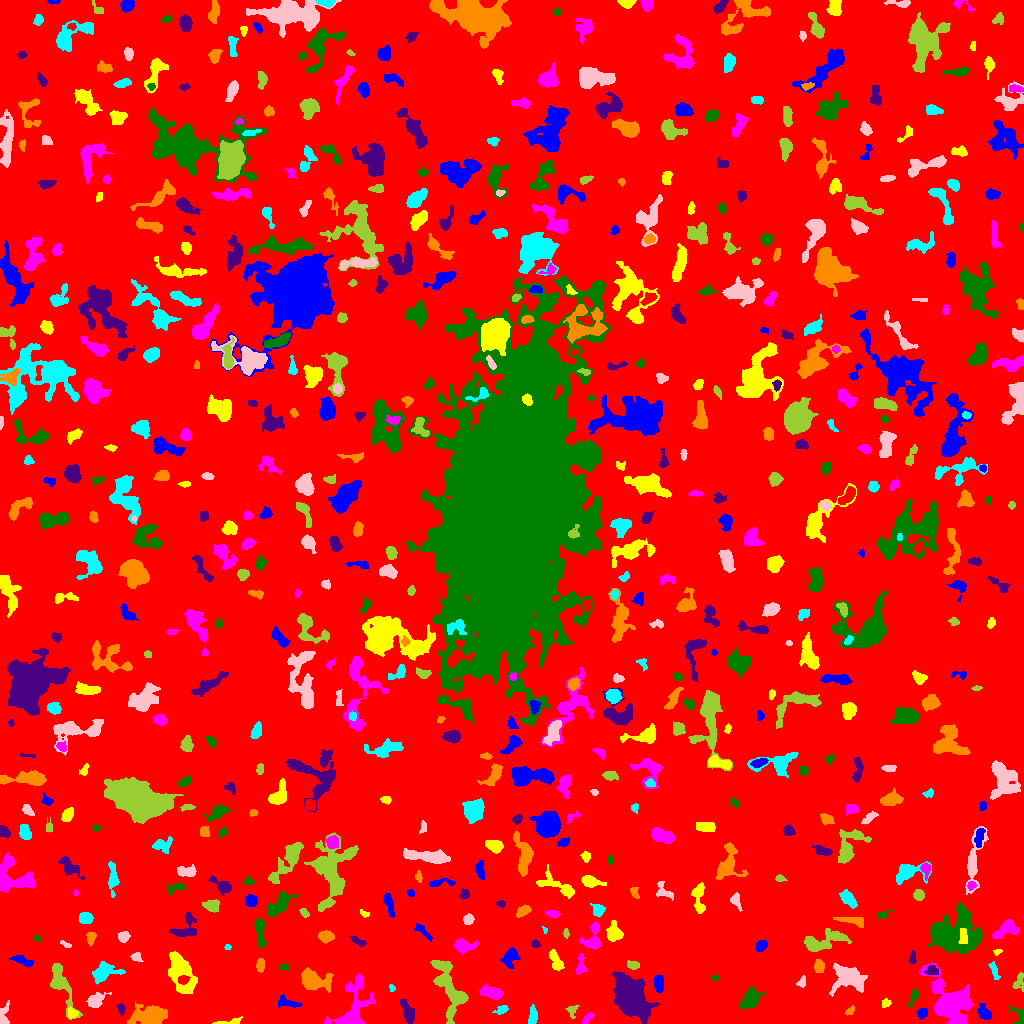

Source data for this figure (header and first rows):
ID, X, Y, A, B, theta, total_flux, mu_max, mu_median, mu_mean, R_fwhm, R_e, R10, R90, x_start, x_end, y_start, y_end, area, greylevel
0, 516.9, 508.9, 299, 296.7, -0.9755, 1327707, 11.0, 1.0, 1.62, 54.71, 233.8, 87.32, 382.8, 0, 1023, 0, 1023, 819810, 1.62
1, 984.4, 10.15, 3.867, 2.635, -0.7936, 828.0, 12.0, 4.0, 4.705, 4.618, 3.868, 1.493, 6.18, 977, 991, 4, 20, 176, 8.705
2, 229.2, 1.308, 7.616, 1.305, 0.08857, 143.0, 3.0, 1.0, 1.3, 3.949, 3.29, 1.382, 4.951, 212, 242, 0, 7, 110, 5.3
3, 587.5, 5.278, 3.818, 1.484, 0.8285, 133.0, 4.0, 1.0, 1.446, 3.7, 2.985, 1.128, 4.583, 582, 594, 0, 11, 92, 5.446
4, 1019, 5.5, 5.68, 2.933, -1.149, 242.0, 7.0, 1.0, 1.847, 2.185, 3.09, 0.9772, 5.585, 1008, 1023, 0, 17, 131, 5.847
5, 121.1, 14.74, 2.592, 1.729, -1.318, 219.0, 7.0, 3.0, 2.772, 2.764, 2.646, 0.9772, 4.222, 116, 125, 8, 20, 79, 7.772
6, 151.1, 7.629, 6.474, 3.947, 0.1086, 3956, 25.0, 4.0, 6.671, 5.971, 5.89, 2.326, 10.11, 127, 167, 0, 22, 593, 10.67
7, 501.6, 13.76, 3.098, 1.837, 0.427, 162.0, 4.0, 1.0, 1.636, 3.949, 2.877, 1.262, 4.583, 492, 508, 9, 18, 99, 5.636
8, 3.428, 6.383, 6.291, 2.334, 1.386, 486.0, 12.0, 2.0, 3.176, 2.706, 3.338, 1.128, 6.077, 0, 9, 0, 23, 153, 6.176
9, 571.8, 12.94, 3.052, 2.607, 1.433, 192.0, 5.0, 1.5, 1.92, 2.932, 2.821, 0.9772, 4.951, 565, 579, 5, 18, 100, 5.92
10, 672.2, 14.33, 2.717, 1.341, -1.485, 89.0, 4.0, 1.0, 1.413, 2.821, 2.394, 0.7979, 3.909, 669, 675, 8, 20, 63, 5.413
11, 922.1, 10.47, 2.892, 2.336, 0.6542, 454.0, 7.0, 4.0, 4.324, 4.82, 3.432, 1.382, 5.046, 916, 927, 4, 15, 105, 7.324
12, 71.6, 10.45, 2.698, 2.174, -1.02, 253.0, 5.0, 2.0, 2.72, 3.827, 2.932, 1.262, 4.618, 68, 78, 5, 17, 93, 8.72
13, 352.7, 14.86, 14.88, 7.266, 1.233, 1465, 6.0, 2.0, 1.873, 8.593, 7.777, 2.932, 12.94, 324, 375, 0, 50, 782, 5.873
14, 750, 24.66, 5.588, 3.532, 1.002, 1413, 9.0, 4.0, 4.443, 6.864, 5.499, 2.257, 8.556, 740, 764, 15, 37, 318, 7.443
15, 407.5, 12.21, 6.258, 2.603, -1.137, 754.0, 6.0, 3.0, 3.155, 7.001, 5.046, 2.034, 7.632, 399, 414, 0, 24, 239, 6.155
16, 849.6, 12.64, 2.829, 1.615, 0.723, 108.0, 3.0, 1.0, 1.543, 3.241, 2.585, 0.9772, 4.107, 845, 854, 8, 18, 70, 5.543
17, 532.5, 6.251, 4.532, 2.028, 1.453, 303.0, 5.0, 2.0, 2.09, 3.742, 3.523, 1.382, 5.698, 528, 537, 0, 19, 145, 6.09
18, 95.62, 22.37, 4.97, 2.981, 0.6301, 597.0, 7.0, 2.0, 2.764, 4.514, 4.334, 1.693, 6.956, 86, 111, 16, 31, 216, 7.764
19, 59.55, 40.57, 12.66, 3.751, -1.188, 1195, 10.0, 2.0, 2.404, 5.046, 5.698, 2.111, 9.966, 50, 82, 4, 60, 497, 6.404
20, 204.9, 18.81, 2.695, 1.509, 0.1359, 113.0, 3.0, 2.0, 1.592, 3.432, 2.646, 0.9772, 4.068, 200, 211, 15, 22, 71, 5.592
21, 287.7, 20.5, 6.313, 2.208, -0.2087, 224.0, 2.0, 1.0, 1.31, 7.001, 4.184, 1.871, 6.457, 278, 302, 16, 29, 171, 5.31
22, 885.6, 20.04, 2.4, 2.047, 0.639, 132.0, 4.0, 2.0, 1.808, 3.656, 2.706, 1.128, 4.26, 882, 891, 16, 25, 73, 6.808
23, 492.4, 30.68, 5.25, 2.464, -0.2134, 590.0, 7.0, 2.0, 2.379, 4.37, 4.297, 1.596, 7.114, 479, 503, 24, 39, 248, 6.379
24, 912.8, 25.53, 5.553, 1.756, 1.146, 180.0, 3.0, 2.0, 1.636, 4.406, 3.338, 1.262, 5.109, 907, 918, 17, 34, 110, 5.636
25, 630.4, 24.16, 8.529, 6.077, -1.074, 16313, 67.0, 6.0, 12.33, 6.84, 7.632, 2.877, 15.48, 612, 659, 0, 52, 1323, 15.33
26, 313.1, 42.93, 7.475, 4.347, -0.253, 2195, 13.0, 3.0, 4.545, 6.05, 6.103, 2.394, 10.42, 301, 333, 31, 56, 483, 7.545
27, 391.8, 35.54, 1.921, 1.31, -1.358, 68.0, 3.0, 2.0, 1.619, 2.764, 1.954, 0.7979, 2.985, 389, 395, 32, 39, 42, 6.619
28, 802.4, 42.0, 3.028, 1.702, 1.277, 103.0, 3.0, 1.0, 1.272, 3.09, 2.585, 0.9772, 4.146, 796, 805, 36, 48, 81, 6.272
29, 1019, 41.92, 5.213, 2.588, 1.364, 193.0, 4.0, 1.0, 1.409, 4.146, 3.523, 1.262, 5.67, 1012, 1023, 32, 51, 137, 5.409
30, 600.9, 45.02, 2.4, 1.717, -0.07696, 87.0, 3.0, 1.0, 1.5, 2.821, 2.394, 0.7979, 3.868, 595, 606, 40, 47, 58, 5.5
31, 658.6, 39.78, 4.477, 2.106, -1.508, 656.0, 8.0, 4.0, 4.126, 5.614, 3.989, 1.693, 5.917, 654, 663, 31, 48, 159, 9.126
32, 180.5, 52.25, 11.33, 5.371, -1.173, 2413, 10.0, 3.0, 3.365, 7.291, 7.979, 2.877, 13.26, 168, 197, 30, 72, 717, 6.365
33, 950.2, 20.52, 12.67, 8.678, -0.9023, 8725, 27.0, 6.0, 6.958, 6.283, 10.03, 3.432, 17.2, 919, 974, 0, 60, 1254, 8.958
34, 715.2, 45.69, 2.094, 1.222, 0.09292, 124.0, 6.0, 3.0, 2.884, 2.821, 1.954, 0.7979, 3.038, 711, 719, 43, 48, 43, 5.884
35, 931.6, 52.65, 3.094, 2.39, 0.0006333, 289.0, 5.0, 2.0, 2.491, 3.827, 3.385, 1.262, 5.323, 924, 938, 49, 58, 116, 8.491
36, 260.1, 57.87, 3.345, 1.873, 1.54, 376.0, 7.0, 3.0, 3.481, 4.068, 3.241, 1.262, 5.046, 256, 264, 51, 65, 108, 6.481
37, 104, 51.62, 6.572, 4.267, 0.3543, 1168, 8.0, 3.0, 3.29, 6.864, 5.781, 2.257, 9.202, 92, 125, 39, 62, 355, 6.29
38, 847.7, 46.11, 8.466, 5.924, -0.3696, 2315, 11.0, 3.0, 3.663, 6.103, 7.378, 2.764, 12.14, 829, 867, 27, 60, 632, 6.663
39, 451.4, 32.03, 14.91, 5.415, -1.186, 2412, 14.0, 2.0, 2.844, 5.499, 7.047, 2.523, 12.77, 430, 468, 0, 63, 848, 6.844
40, 770.5, 58.83, 3.741, 1.84, -1.413, 206.0, 3.0, 2.0, 1.925, 4.549, 3.29, 1.382, 5.171, 766, 774, 49, 66, 107, 5.925
41, 510.3, 66.27, 5.032, 3.449, 1.032, 640.0, 6.0, 3.0, 2.759, 6.457, 5.046, 1.871, 7.632, 500, 520, 55, 76, 232, 5.759
42, 555.5, 62.66, 5.619, 2.223, -1.171, 441.0, 5.0, 2.0, 2.227, 5.382, 4.334, 1.784, 6.507, 549, 564, 53, 74, 198, 6.227
43, 580.8, 57.82, 5.687, 2.31, 1.521, 323.0, 5.0, 2.0, 2.153, 3.949, 3.785, 1.382, 6.05, 576, 587, 49, 70, 150, 6.153
44, 283.8, 56.35, 2.318, 1.375, 0.03277, 66.0, 3.0, 1.0, 1.138, 2.185, 2.111, 0.7979, 3.568, 279, 289, 54, 60, 58, 5.138
45, 912.4, 65.1, 3.411, 1.718, 1.443, 111.0, 4.0, 1.0, 1.337, 2.985, 2.764, 0.9772, 4.549, 908, 916, 59, 73, 83, 5.337
46, 818.9, 57.34, 3.256, 2.423, -1.428, 419.0, 6.0, 3.0, 3.273, 5.015, 3.656, 1.382, 5.642, 814, 824, 51, 64, 128, 6.273
47, 994.3, 52.52, 5.01, 1.56, -1.257, 164.0, 3.0, 1.0, 1.439, 4.222, 3.478, 1.262, 5.232, 988, 1000, 44, 62, 114, 6.439
48, 136.5, 66.5, 2.599, 2.005, -0.476, 151.0, 4.0, 2.0, 1.736, 3.949, 2.706, 0.9772, 4.297, 130, 143, 62, 71, 87, 5.736
49, 633.2, 58.44, 3.153, 1.955, -0.09763, 181.0, 4.0, 2.0, 1.81, 4.222, 3.141, 1.128, 4.983, 627, 639, 54, 63, 100, 6.81
50, 731.9, 78.92, 7.465, 5.021, 0.7386, 3119, 19.0, 4.0, 5.482, 5.528, 6.358, 2.394, 11.17, 711, 745, 63, 90, 569, 8.482
51, 22.45, 62.83, 5.812, 2.092, -0.3411, 354.0, 4.0, 2.0, 2.172, 6.333, 4.184, 1.596, 6.257, 9, 34, 57, 68, 163, 6.172
52, 997.6, 71.76, 1.872, 1.008, 0.3001, 38.0, 2.0, 1.0, 0.8085, 2.932, 1.693, 0.5642, 2.706, 993, 1002, 68, 74, 47, 5.809
53, 463.1, 77.46, 5.048, 2.965, -0.07007, 922.0, 11.0, 3.0, 3.907, 4.334, 4.478, 1.693, 7.378, 454, 478, 69, 85, 236, 6.907
54, 951, 89.23, 12.39, 8.897, 0.02684, 8358, 22.0, 4.0, 5.709, 8.311, 9.805, 3.613, 18.01, 928, 982, 70, 120, 1464, 8.709
55, 535.1, 79.7, 1.982, 1.804, -0.1485, 98.0, 4.0, 1.0, 1.463, 3.038, 2.394, 0.7979, 3.868, 531, 541, 76, 84, 67, 5.463
56, 90.87, 85.73, 3.253, 2.057, 1.436, 216.0, 4.0, 2.0, 1.982, 4.72, 3.241, 1.262, 4.951, 86, 96, 77, 91, 109, 5.982
57, 227.5, 76.28, 1.572, 1.239, 3.877319518102175e-12, 36.0, 2.0, 1.0, 0.973, 2.985, 1.693, 0.5642, 2.764, 224, 231, 74, 79, 37, 5.973
58, 65.34, 79.3, 3.44, 1.235, -0.4101, 128.0, 5.0, 2.0, 2.246, 2.821, 2.459, 0.7979, 3.656, 60, 71, 76, 83, 57, 5.246
59, 821.8, 81.47, 12.13, 4.298, 0.2595, 1833, 10.0, 3.0, 3.525, 5.614, 7.159, 2.523, 11.58, 804, 851, 72, 95, 520, 6.525
... 614 more rows
